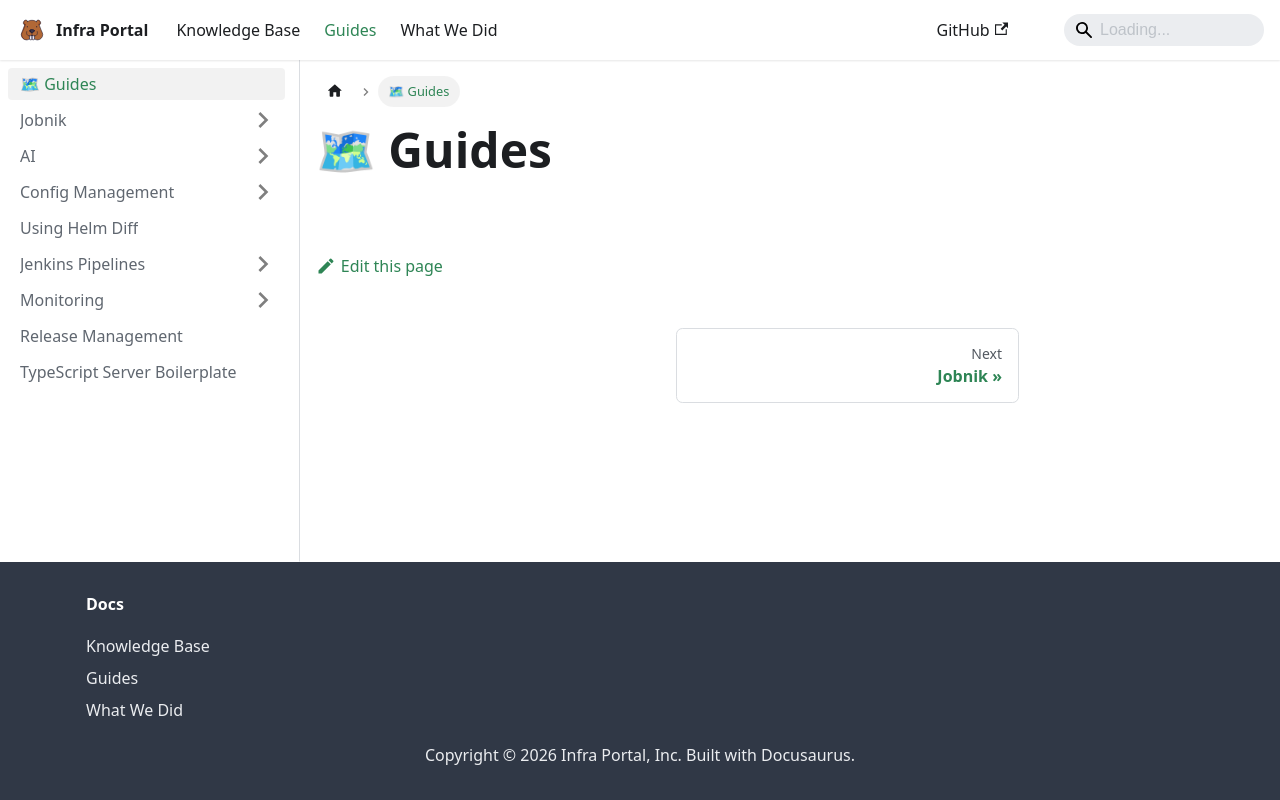

repository: MapColonies/infra-portal · page: pr-preview/pr-51/docs/guides.html · generator: docusaurus

---
sidebar_position: 1
---

# 🗺 Guides
